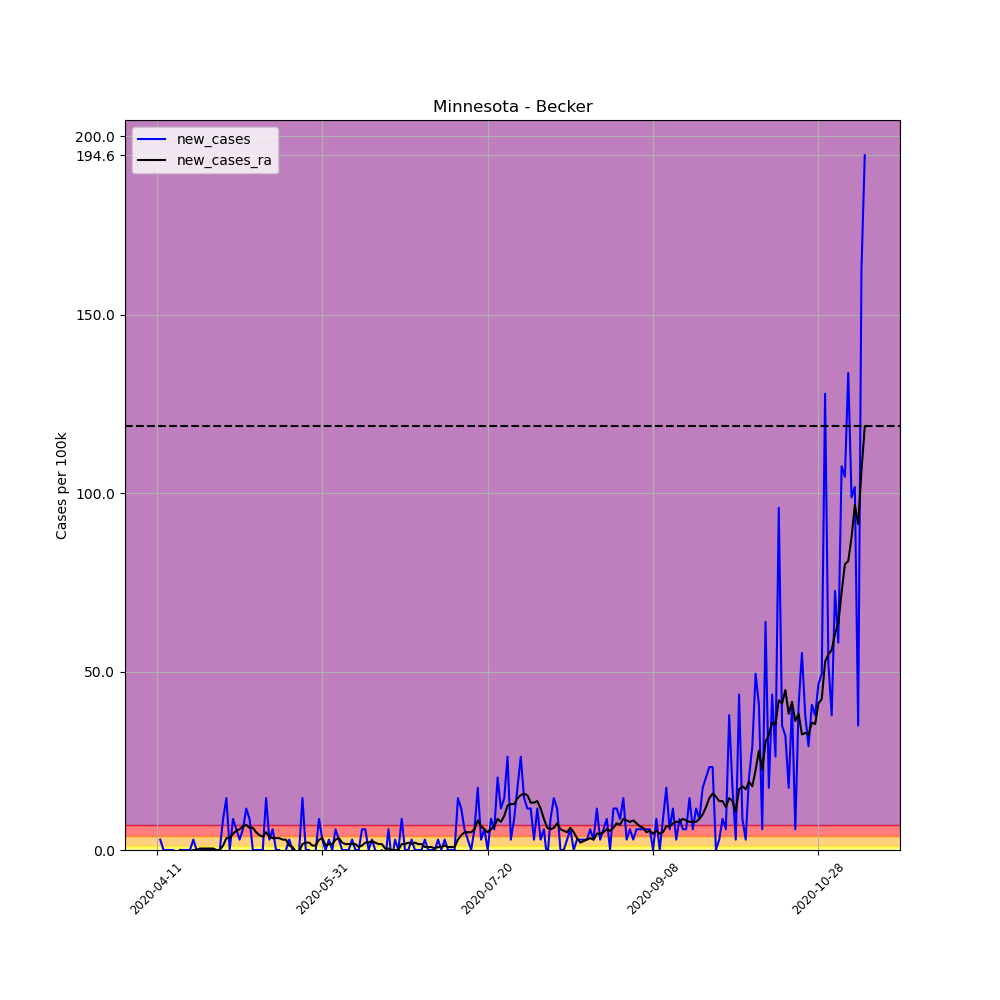

The data file committed next to this chart (first rows):
, date, county, state, fips, cases, deaths, COUNTY, STNAME, CTYNAME, POPESTIMATE2019, per_100k, per_100k_ra, new_cases, new_cases_ra
609067, 2020-04-11, Becker, Minnesota, 27005, 1, 0, 5, Minnesota, Becker, 34423, 2.905, , , 
609068, 2020-04-12, Becker, Minnesota, 27005, 2, 0, 5, Minnesota, Becker, 34423, 5.81, , 2.905, 
609069, 2020-04-13, Becker, Minnesota, 27005, 2, 0, 5, Minnesota, Becker, 34423, 5.81, , 0.0, 
609070, 2020-04-14, Becker, Minnesota, 27005, 2, 0, 5, Minnesota, Becker, 34423, 5.81, , 0.0, 
609071, 2020-04-15, Becker, Minnesota, 27005, 2, 0, 5, Minnesota, Becker, 34423, 5.81, , 0.0, 
609072, 2020-04-16, Becker, Minnesota, 27005, 2, 0, 5, Minnesota, Becker, 34423, 5.81, , 0.0, 
609073, 2020-04-17, Becker, Minnesota, 27005, 1, 0, 5, Minnesota, Becker, 34423, 2.905, 4.98, -2.905, 
609074, 2020-04-18, Becker, Minnesota, 27005, 1, 0, 5, Minnesota, Becker, 34423, 2.905, 4.98, 0.0, 0.0
609075, 2020-04-19, Becker, Minnesota, 27005, 1, 0, 5, Minnesota, Becker, 34423, 2.905, 4.565, 0.0, -0.415
609076, 2020-04-20, Becker, Minnesota, 27005, 1, 0, 5, Minnesota, Becker, 34423, 2.905, 4.15, 0.0, -0.415
609077, 2020-04-21, Becker, Minnesota, 27005, 1, 0, 5, Minnesota, Becker, 34423, 2.905, 3.735, 0.0, -0.415
609078, 2020-04-22, Becker, Minnesota, 27005, 2, 0, 5, Minnesota, Becker, 34423, 5.81, 3.735, 2.905, 0.0
609079, 2020-04-23, Becker, Minnesota, 27005, 2, 0, 5, Minnesota, Becker, 34423, 5.81, 3.735, 0.0, 0.0
609080, 2020-04-24, Becker, Minnesota, 27005, 2, 0, 5, Minnesota, Becker, 34423, 5.81, 4.15, 0.0, 0.415
609081, 2020-04-25, Becker, Minnesota, 27005, 2, 0, 5, Minnesota, Becker, 34423, 5.81, 4.565, 0.0, 0.415
609082, 2020-04-26, Becker, Minnesota, 27005, 2, 0, 5, Minnesota, Becker, 34423, 5.81, 4.98, 0.0, 0.415
609083, 2020-04-27, Becker, Minnesota, 27005, 2, 0, 5, Minnesota, Becker, 34423, 5.81, 5.395, 0.0, 0.415
609084, 2020-04-28, Becker, Minnesota, 27005, 2, 0, 5, Minnesota, Becker, 34423, 5.81, 5.81, 0.0, 0.415
609085, 2020-04-29, Becker, Minnesota, 27005, 2, 0, 5, Minnesota, Becker, 34423, 5.81, 5.81, 0.0, 0.0
609086, 2020-04-30, Becker, Minnesota, 27005, 2, 0, 5, Minnesota, Becker, 34423, 5.81, 5.81, 0.0, 0.0
609087, 2020-05-01, Becker, Minnesota, 27005, 5, 0, 5, Minnesota, Becker, 34423, 14.53, 7.055, 8.715, 1.245
609088, 2020-05-02, Becker, Minnesota, 27005, 10, 0, 5, Minnesota, Becker, 34423, 29.05, 10.38, 14.53, 3.32
609089, 2020-05-03, Becker, Minnesota, 27005, 10, 0, 5, Minnesota, Becker, 34423, 29.05, 13.7, 0.0, 3.32
609090, 2020-05-04, Becker, Minnesota, 27005, 13, 0, 5, Minnesota, Becker, 34423, 37.77, 18.26, 8.715, 4.565
609091, 2020-05-05, Becker, Minnesota, 27005, 15, 0, 5, Minnesota, Becker, 34423, 43.58, 23.66, 5.81, 5.395
609092, 2020-05-06, Becker, Minnesota, 27005, 16, 0, 5, Minnesota, Becker, 34423, 46.48, 29.47, 2.905, 5.81
609093, 2020-05-07, Becker, Minnesota, 27005, 18, 0, 5, Minnesota, Becker, 34423, 52.29, 36.11, 5.81, 6.64
609094, 2020-05-08, Becker, Minnesota, 27005, 22, 0, 5, Minnesota, Becker, 34423, 63.91, 43.16, 11.62, 7.055
609095, 2020-05-09, Becker, Minnesota, 27005, 25, 0, 5, Minnesota, Becker, 34423, 72.63, 49.39, 8.715, 6.225
609096, 2020-05-10, Becker, Minnesota, 27005, 25, 0, 5, Minnesota, Becker, 34423, 72.63, 55.61, 0.0, 6.225
609097, 2020-05-11, Becker, Minnesota, 27005, 25, 0, 5, Minnesota, Becker, 34423, 72.63, 60.59, 0.0, 4.98
609098, 2020-05-12, Becker, Minnesota, 27005, 25, 0, 5, Minnesota, Becker, 34423, 72.63, 64.74, 0.0, 4.15
609099, 2020-05-13, Becker, Minnesota, 27005, 25, 0, 5, Minnesota, Becker, 34423, 72.63, 68.48, 0.0, 3.735
609100, 2020-05-14, Becker, Minnesota, 27005, 30, 0, 5, Minnesota, Becker, 34423, 87.15, 73.46, 14.53, 4.98
609101, 2020-05-15, Becker, Minnesota, 27005, 31, 0, 5, Minnesota, Becker, 34423, 90.06, 77.19, 2.905, 3.735
609102, 2020-05-16, Becker, Minnesota, 27005, 33, 0, 5, Minnesota, Becker, 34423, 95.87, 80.51, 5.81, 3.32
609103, 2020-05-17, Becker, Minnesota, 27005, 33, 0, 5, Minnesota, Becker, 34423, 95.87, 83.83, 0.0, 3.32
609104, 2020-05-18, Becker, Minnesota, 27005, 33, 0, 5, Minnesota, Becker, 34423, 95.87, 87.15, 0.0, 3.32
609105, 2020-05-19, Becker, Minnesota, 27005, 32, 0, 5, Minnesota, Becker, 34423, 92.96, 90.06, -2.905, 2.905
609106, 2020-05-20, Becker, Minnesota, 27005, 32, 0, 5, Minnesota, Becker, 34423, 92.96, 92.96, 0.0, 2.905
609107, 2020-05-21, Becker, Minnesota, 27005, 33, 0, 5, Minnesota, Becker, 34423, 95.87, 94.21, 2.905, 1.245
609108, 2020-05-22, Becker, Minnesota, 27005, 33, 0, 5, Minnesota, Becker, 34423, 95.87, 95.04, 0.0, 0.83
609109, 2020-05-23, Becker, Minnesota, 27005, 32, 0, 5, Minnesota, Becker, 34423, 92.96, 94.62, -2.905, -0.415
609110, 2020-05-24, Becker, Minnesota, 27005, 32, 0, 5, Minnesota, Becker, 34423, 92.96, 94.21, 0.0, -0.415
609111, 2020-05-25, Becker, Minnesota, 27005, 37, 0, 5, Minnesota, Becker, 34423, 107.5, 95.87, 14.53, 1.66
609112, 2020-05-26, Becker, Minnesota, 27005, 37, 0, 5, Minnesota, Becker, 34423, 107.5, 97.94, 0.0, 2.075
609113, 2020-05-27, Becker, Minnesota, 27005, 37, 0, 5, Minnesota, Becker, 34423, 107.5, 100, 0.0, 2.075
609114, 2020-05-28, Becker, Minnesota, 27005, 36, 0, 5, Minnesota, Becker, 34423, 104.6, 101.3, -2.905, 1.245
609115, 2020-05-29, Becker, Minnesota, 27005, 36, 0, 5, Minnesota, Becker, 34423, 104.6, 102.5, 0.0, 1.245
609116, 2020-05-30, Becker, Minnesota, 27005, 39, 0, 5, Minnesota, Becker, 34423, 113.3, 105.4, 8.715, 2.905
609117, 2020-05-31, Becker, Minnesota, 27005, 40, 0, 5, Minnesota, Becker, 34423, 116.2, 108.7, 2.905, 3.32
609118, 2020-06-01, Becker, Minnesota, 27005, 40, 0, 5, Minnesota, Becker, 34423, 116.2, 110, 0.0, 1.245
609119, 2020-06-02, Becker, Minnesota, 27005, 41, 0, 5, Minnesota, Becker, 34423, 119.1, 111.6, 2.905, 1.66
609120, 2020-06-03, Becker, Minnesota, 27005, 41, 0, 5, Minnesota, Becker, 34423, 119.1, 113.3, 0.0, 1.66
609121, 2020-06-04, Becker, Minnesota, 27005, 43, 0, 5, Minnesota, Becker, 34423, 124.9, 116.2, 5.81, 2.905
609122, 2020-06-05, Becker, Minnesota, 27005, 44, 0, 5, Minnesota, Becker, 34423, 127.8, 119.5, 2.905, 3.32
609123, 2020-06-06, Becker, Minnesota, 27005, 44, 0, 5, Minnesota, Becker, 34423, 127.8, 121.6, 0.0, 2.075
609124, 2020-06-07, Becker, Minnesota, 27005, 44, 0, 5, Minnesota, Becker, 34423, 127.8, 123.3, 0.0, 1.66
609125, 2020-06-08, Becker, Minnesota, 27005, 44, 0, 5, Minnesota, Becker, 34423, 127.8, 124.9, 0.0, 1.66
609126, 2020-06-09, Becker, Minnesota, 27005, 45, 0, 5, Minnesota, Becker, 34423, 130.7, 126.6, 2.905, 1.66
... 155 more rows
